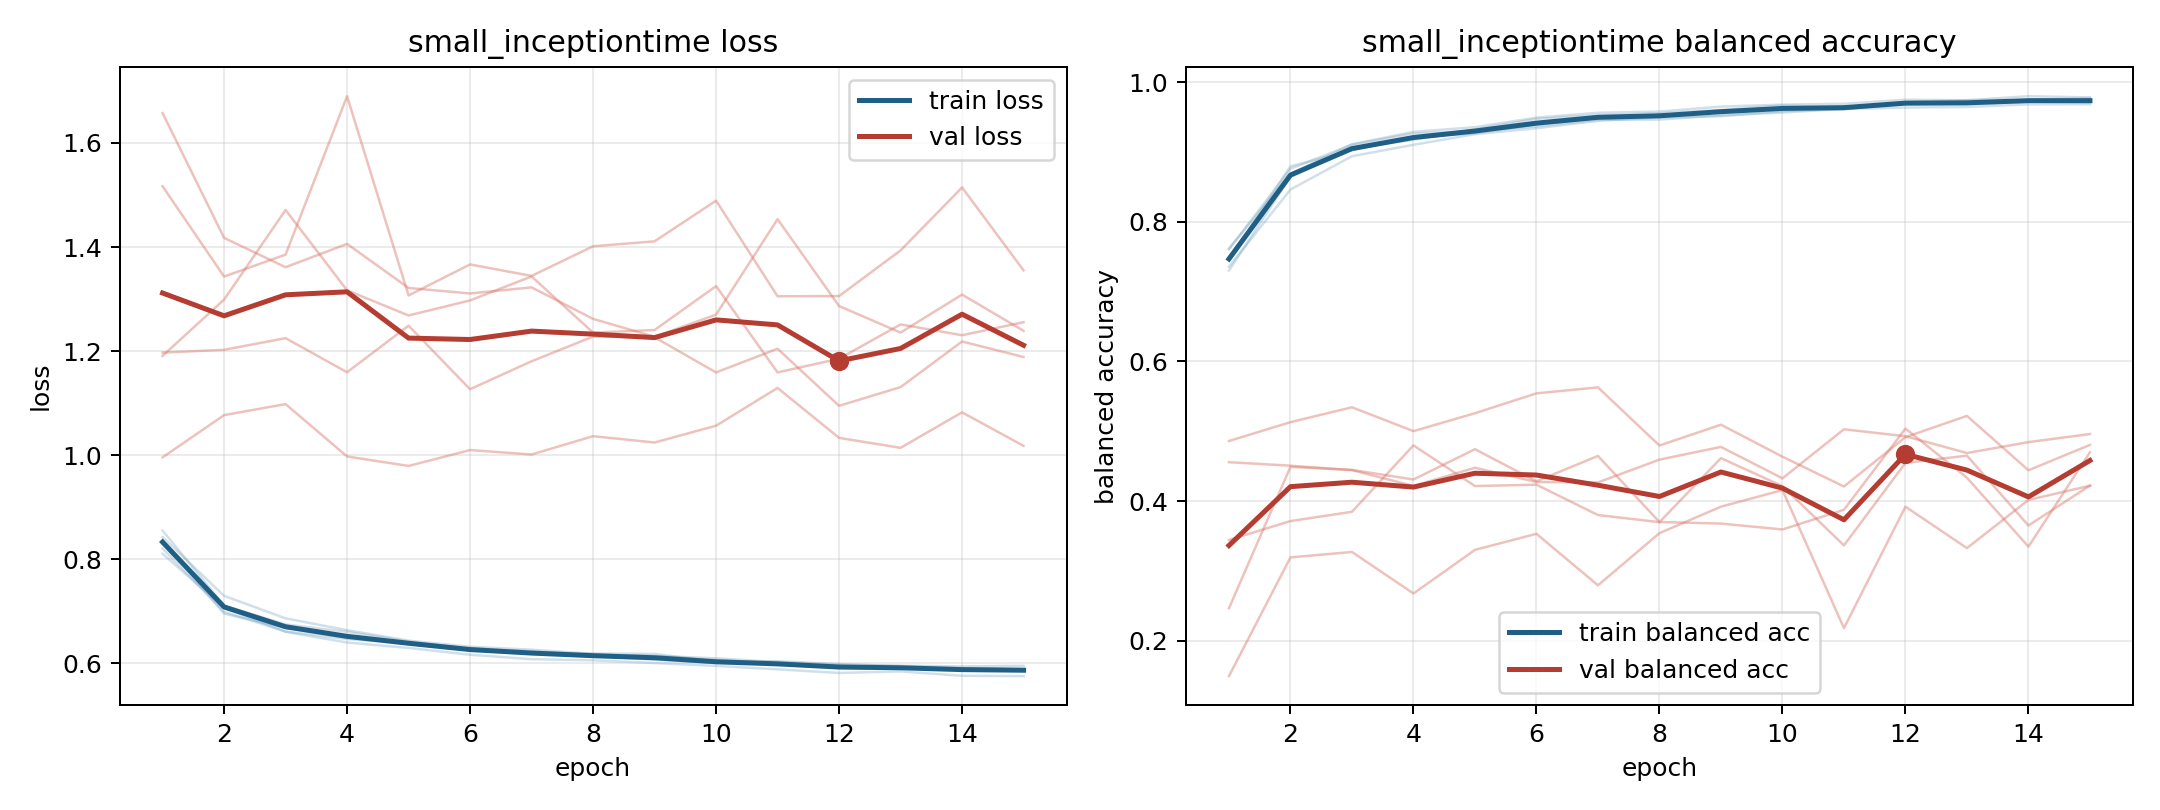

The file beside this chart, header and first rows:
model, fold, epoch, train_loss, train_balanced_accuracy, val_loss, val_balanced_accuracy
small_inceptiontime, 1, 1, 0.8108, 0.7616, 1.657, 0.1496
small_inceptiontime, 1, 2, 0.7068, 0.8685, 1.418, 0.3195
small_inceptiontime, 1, 3, 0.6606, 0.911, 1.361, 0.3273
small_inceptiontime, 1, 4, 0.6401, 0.9286, 1.406, 0.2678
small_inceptiontime, 1, 5, 0.6297, 0.9354, 1.321, 0.3303
small_inceptiontime, 1, 6, 0.6166, 0.949, 1.311, 0.3533
small_inceptiontime, 1, 7, 0.6081, 0.956, 1.323, 0.2796
small_inceptiontime, 1, 8, 0.6059, 0.9578, 1.262, 0.3542
small_inceptiontime, 1, 9, 0.6007, 0.9648, 1.228, 0.3921
small_inceptiontime, 1, 10, 0.5951, 0.9677, 1.27, 0.4159
small_inceptiontime, 1, 11, 0.5886, 0.9689, 1.454, 0.2183
small_inceptiontime, 1, 12, 0.5816, 0.9747, 1.287, 0.3921
small_inceptiontime, 1, 13, 0.5845, 0.9738, 1.236, 0.3328
small_inceptiontime, 1, 14, 0.5761, 0.9797, 1.309, 0.4018
small_inceptiontime, 1, 15, 0.5755, 0.978, 1.239, 0.4221
small_inceptiontime, 2, 1, 0.8208, 0.7606, 1.517, 0.2468
small_inceptiontime, 2, 2, 0.6989, 0.8759, 1.343, 0.4491
small_inceptiontime, 2, 3, 0.6614, 0.9103, 1.385, 0.4448
small_inceptiontime, 2, 4, 0.6467, 0.9264, 1.69, 0.431
small_inceptiontime, 2, 5, 0.6382, 0.9297, 1.307, 0.4744
small_inceptiontime, 2, 6, 0.6291, 0.9366, 1.367, 0.4285
small_inceptiontime, 2, 7, 0.6236, 0.946, 1.345, 0.4648
small_inceptiontime, 2, 8, 0.6163, 0.9462, 1.402, 0.3702
small_inceptiontime, 2, 9, 0.6144, 0.9523, 1.411, 0.368
small_inceptiontime, 2, 10, 0.6097, 0.9564, 1.489, 0.3595
small_inceptiontime, 2, 11, 0.6027, 0.9615, 1.305, 0.3877
small_inceptiontime, 2, 12, 0.5975, 0.9635, 1.306, 0.5039
small_inceptiontime, 2, 13, 0.5955, 0.9643, 1.394, 0.4335
small_inceptiontime, 2, 14, 0.5942, 0.968, 1.515, 0.3349
small_inceptiontime, 2, 15, 0.5953, 0.9682, 1.355, 0.47
small_inceptiontime, 3, 1, 0.8552, 0.7301, 1.191, 0.4558
small_inceptiontime, 3, 2, 0.7111, 0.8643, 1.299, 0.4508
small_inceptiontime, 3, 3, 0.6748, 0.9062, 1.471, 0.4444
small_inceptiontime, 3, 4, 0.6605, 0.9172, 1.317, 0.4218
small_inceptiontime, 3, 5, 0.642, 0.9323, 1.269, 0.4479
small_inceptiontime, 3, 6, 0.6278, 0.9473, 1.297, 0.4274
small_inceptiontime, 3, 7, 0.6214, 0.9526, 1.344, 0.4268
small_inceptiontime, 3, 8, 0.619, 0.9552, 1.236, 0.4595
small_inceptiontime, 3, 9, 0.6182, 0.96, 1.241, 0.4777
small_inceptiontime, 3, 10, 0.6029, 0.9665, 1.325, 0.4327
small_inceptiontime, 3, 11, 0.6041, 0.9638, 1.159, 0.5029
small_inceptiontime, 3, 12, 0.5985, 0.9715, 1.185, 0.493
small_inceptiontime, 3, 13, 0.5947, 0.9741, 1.251, 0.4689
small_inceptiontime, 3, 14, 0.5911, 0.9743, 1.231, 0.4845
small_inceptiontime, 3, 15, 0.5894, 0.977, 1.256, 0.4961
small_inceptiontime, 4, 1, 0.8426, 0.7357, 1.197, 0.3444
small_inceptiontime, 4, 2, 0.7298, 0.8461, 1.203, 0.3715
small_inceptiontime, 4, 3, 0.6865, 0.8938, 1.225, 0.3848
small_inceptiontime, 4, 4, 0.6638, 0.9101, 1.159, 0.4799
small_inceptiontime, 4, 5, 0.6436, 0.9254, 1.249, 0.4217
small_inceptiontime, 4, 6, 0.632, 0.9339, 1.127, 0.4236
small_inceptiontime, 4, 7, 0.6263, 0.9444, 1.181, 0.3801
small_inceptiontime, 4, 8, 0.6182, 0.9493, 1.228, 0.37
small_inceptiontime, 4, 9, 0.6136, 0.9511, 1.227, 0.4616
small_inceptiontime, 4, 10, 0.6068, 0.9582, 1.159, 0.4215
small_inceptiontime, 4, 11, 0.6003, 0.9618, 1.205, 0.3367
small_inceptiontime, 4, 12, 0.5955, 0.9685, 1.095, 0.4548
small_inceptiontime, 4, 13, 0.5921, 0.968, 1.131, 0.4651
small_inceptiontime, 4, 14, 0.5898, 0.9719, 1.219, 0.3652
small_inceptiontime, 4, 15, 0.5882, 0.971, 1.189, 0.4223
... 15 more rows
